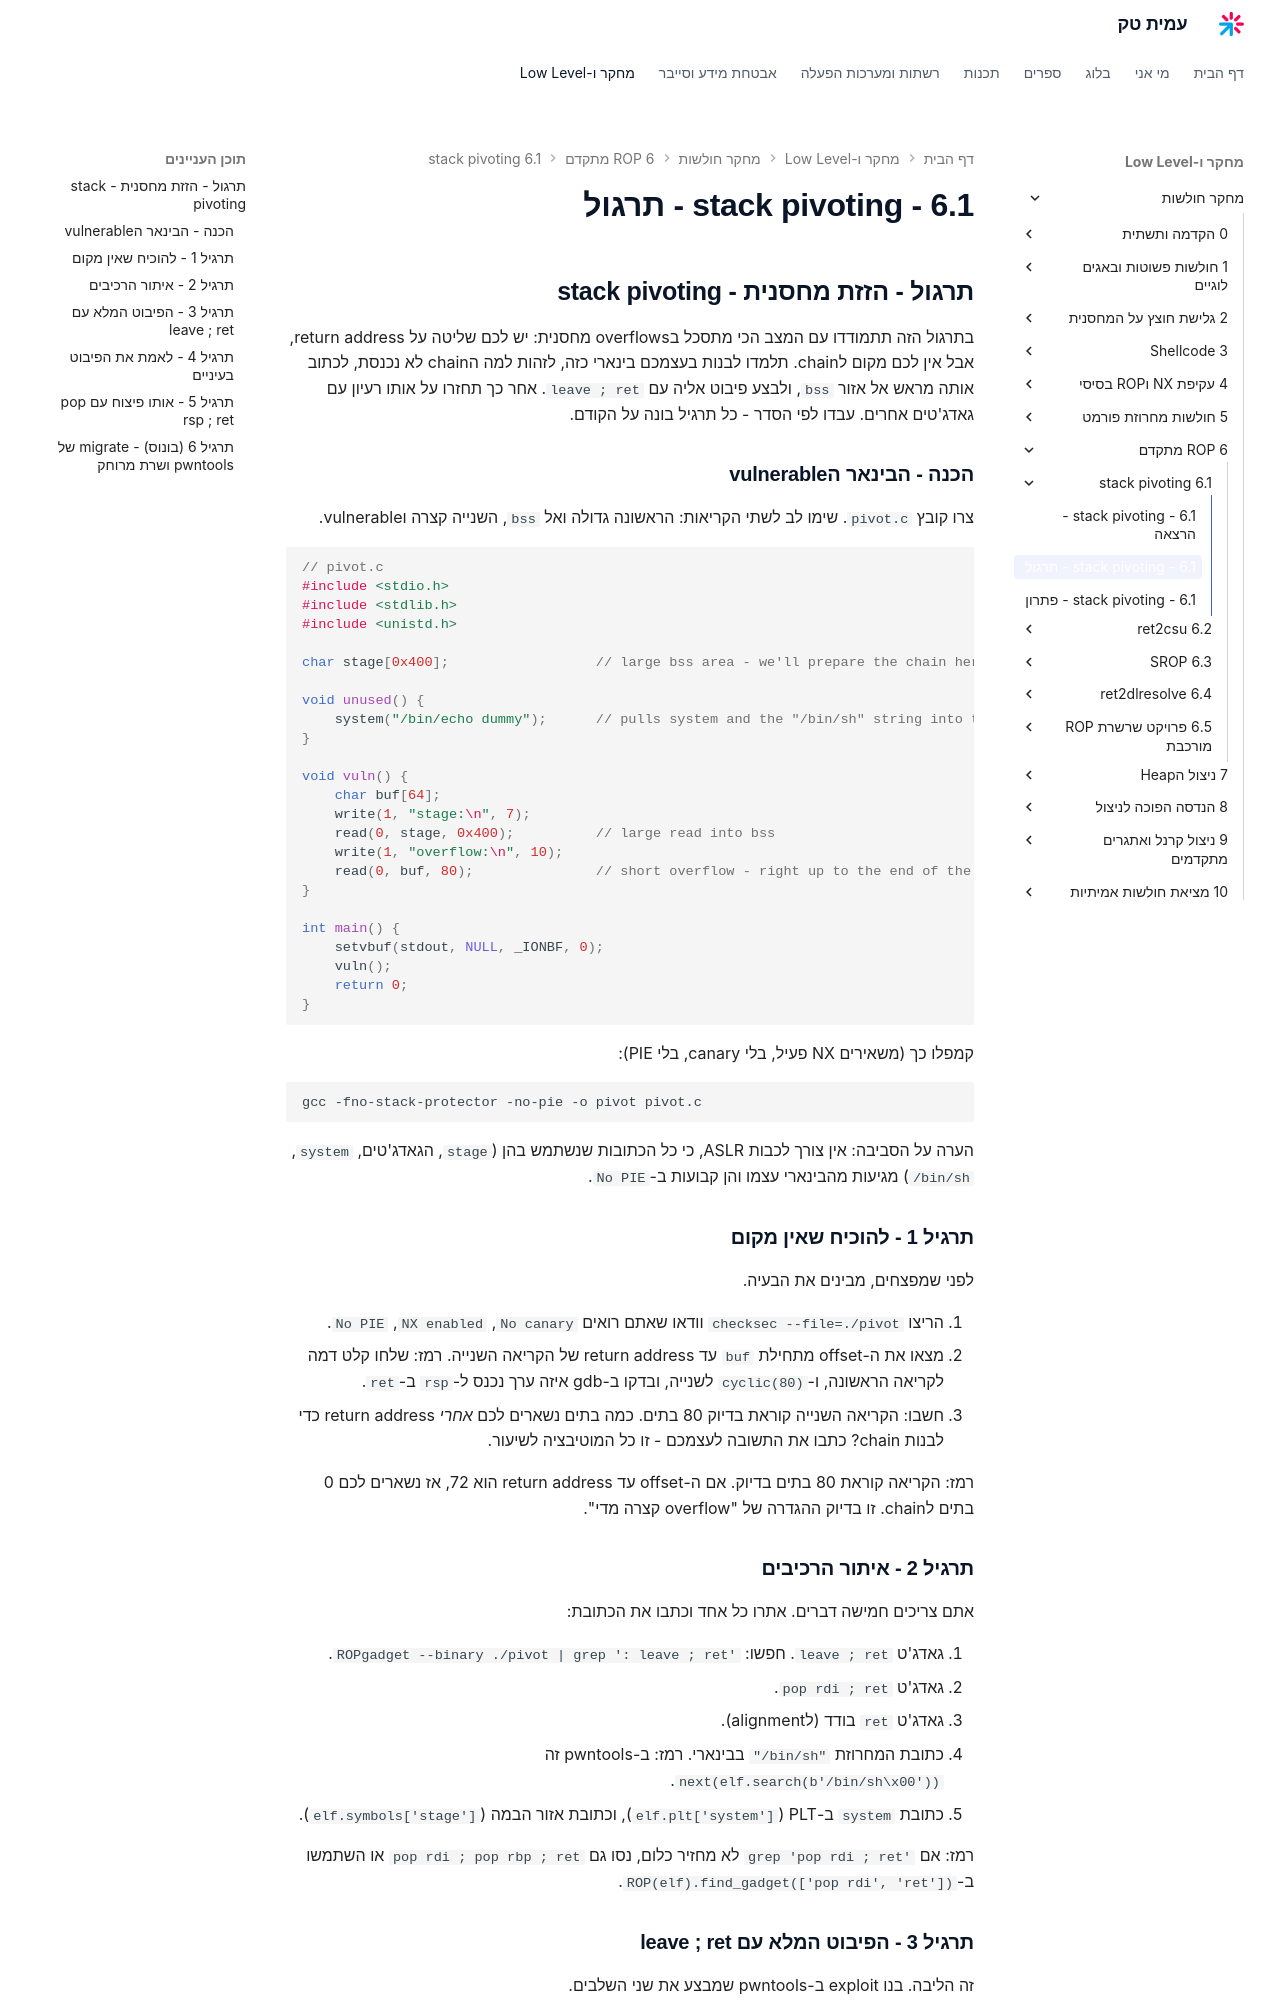

repository: AmitPinchasi/amittech · page: מחקר-חולשות/6 - ROP מתקדם/6.1 - stack pivoting/6.1 - stack pivoting - תרגול/index.html · generator: mkdocs

## תרגול - הזזת מחסנית - stack pivoting

בתרגול הזה תתמודדו עם המצב הכי מתסכל בoverflows מחסנית: יש לכם שליטה על return address, אבל אין לכם מקום לchain. תלמדו לבנות בעצמכם בינארי כזה, לזהות למה הchain לא נכנסת, לכתוב אותה מראש אל אזור `bss`, ולבצע פיבוט אליה עם `leave ; ret`. אחר כך תחזרו על אותו רעיון עם גאדג'טים אחרים. עבדו לפי הסדר - כל תרגיל בונה על הקודם.

### הכנה - הבינאר הvulnerable

צרו קובץ `pivot.c`. שימו לב לשתי הקריאות: הראשונה גדולה ואל `bss`, השנייה קצרה וvulnerable.

```c
// pivot.c
#include <stdio.h>
#include <stdlib.h>
#include <unistd.h>

char stage[0x400];                  // large bss area - we'll prepare the chain here

void unused() {
    system("/bin/echo dummy");      // pulls system and the "/bin/sh" string into the binary
}

void vuln() {
    char buf[64];
    write(1, "stage:\n", 7);
    read(0, stage, 0x400);          // large read into bss
    write(1, "overflow:\n", 10);
    read(0, buf, 80);               // short overflow - right up to the end of the return address
}

int main() {
    setvbuf(stdout, NULL, _IONBF, 0);
    vuln();
    return 0;
}
```

קמפלו כך (משאירים NX פעיל, בלי canary, בלי PIE):

```bash
gcc -fno-stack-protector -no-pie -o pivot pivot.c
```

הערה על הסביבה: אין צורך לכבות ASLR, כי כל הכתובות שנשתמש בהן (`stage`, הגאדג'טים, `system`, `/bin/sh`) מגיעות מהבינארי עצמו והן קבועות ב-`No PIE`.

### תרגיל 1 - להוכיח שאין מקום

לפני שמפצחים, מבינים את הבעיה.

1. הריצו `checksec --file=./pivot` וודאו שאתם רואים `No canary`, `NX enabled`, `No PIE`.
2. מצאו את ה-offset מתחילת `buf` עד return address של הקריאה השנייה. רמז: שלחו קלט דמה לקריאה הראשונה, ו-`cyclic(80)` לשנייה, ובדקו ב-gdb איזה ערך נכנס ל-`rsp` ב-`ret`.
3. חשבו: הקריאה השנייה קוראת בדיוק 80 בתים. כמה בתים נשארים לכם *אחרי* return address כדי לבנות chain? כתבו את התשובה לעצמכם - זו כל המוטיבציה לשיעור.

רמז: הקריאה קוראת 80 בתים בדיוק. אם ה-offset עד return address הוא 72, אז נשארים לכם 0 בתים לchain. זו בדיוק ההגדרה של "overflow קצרה מדי".

### תרגיל 2 - איתור הרכיבים

אתם צריכים חמישה דברים. אתרו כל אחד וכתבו את הכתובת:

1. גאדג'ט `leave ; ret`. חפשו: `ROPgadget --binary ./pivot | grep ': leave ; ret'`.
2. גאדג'ט `pop rdi ; ret`.
3. גאדג'ט `ret` בודד (לalignment).
4. כתובת המחרוזת `"/bin/sh"` בבינארי. רמז: ב-pwntools זה `next(elf.search(b'/bin/sh\x00'))`.
5. כתובת `system` ב-PLT (`elf.plt['system']`), וכתובת אזור הבמה (`elf.symbols['stage']`).

רמז: אם `grep 'pop rdi ; ret'` לא מחזיר כלום, נסו גם `pop rdi ; pop rbp ; ret` או השתמשו ב-`ROP(elf).find_gadget(['pop rdi', 'ret'])`.
